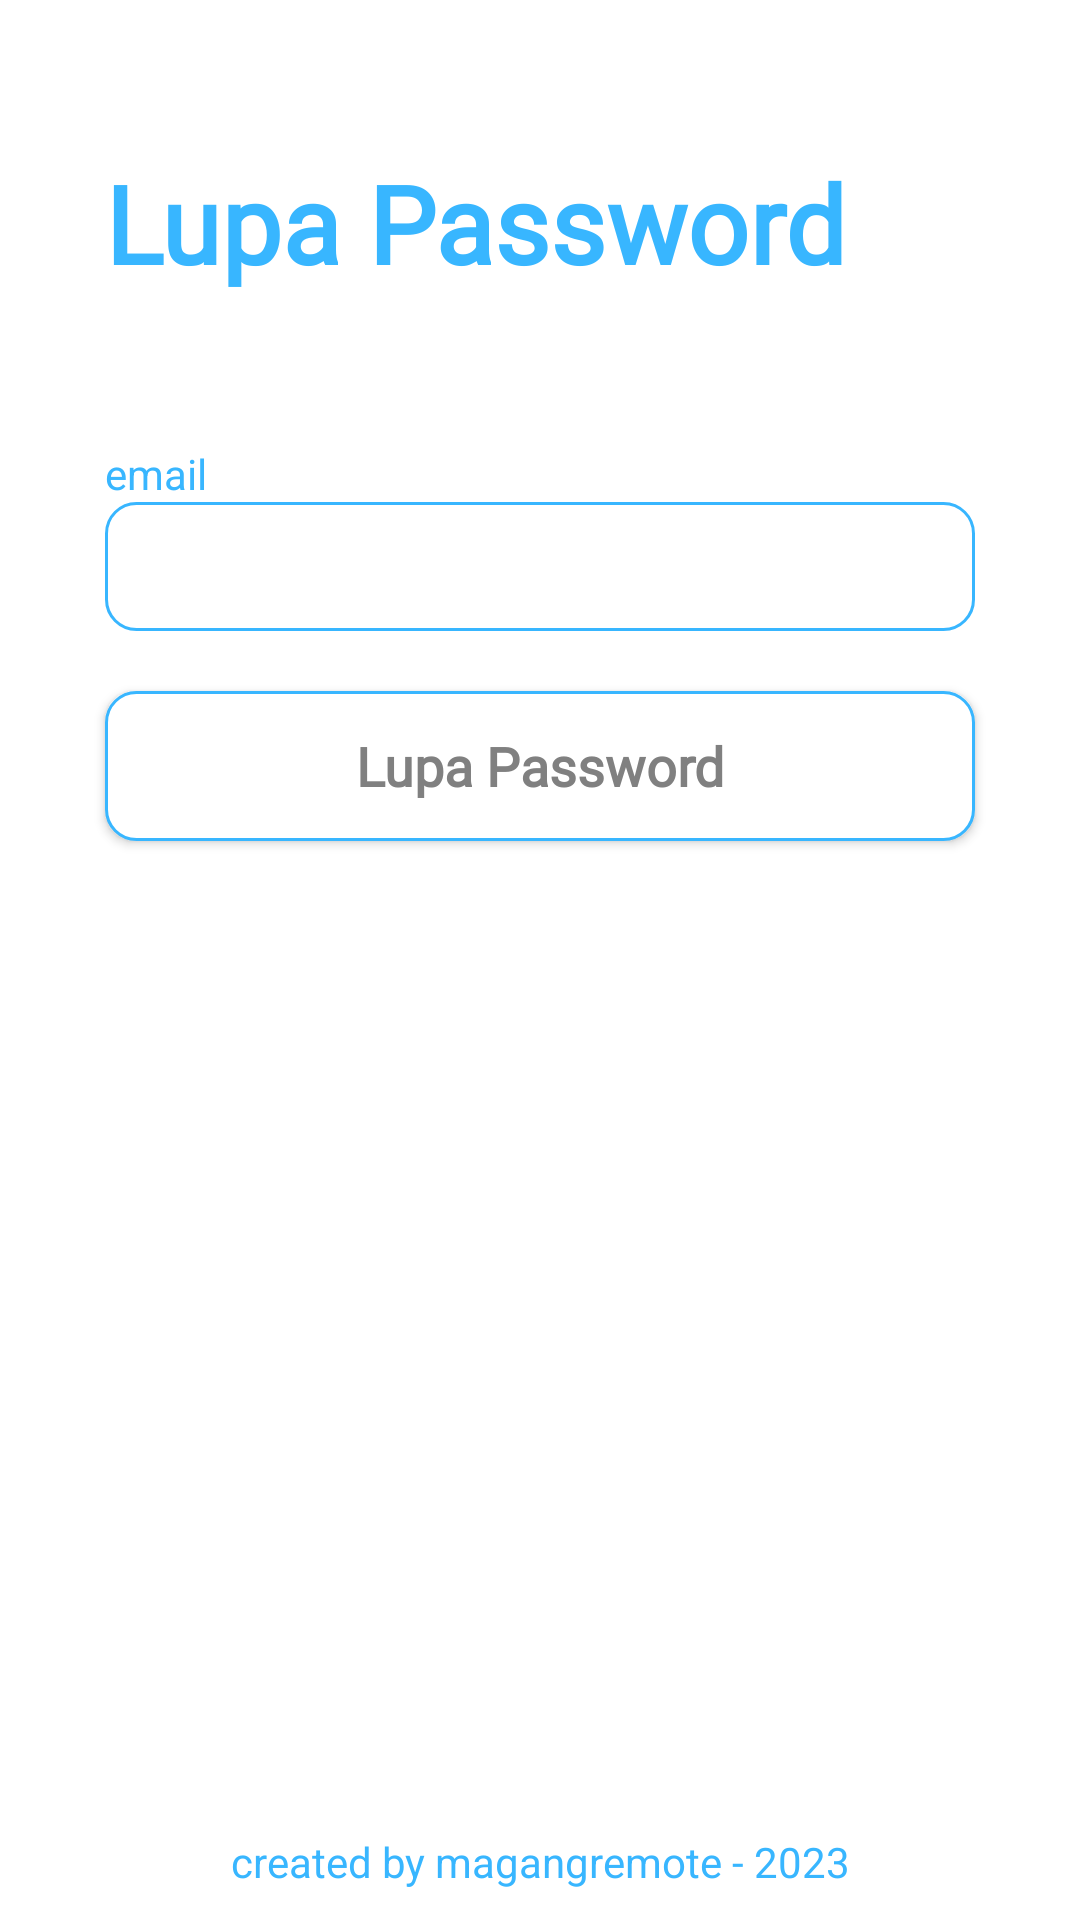

Write the Android layout XML for this screen, with the resource values it uses.
<!-- AndroidManifest.xml: application theme Theme.Magangremote -->
<!-- res/layout/activity_lupa_password.xml -->
<?xml version="1.0" encoding="utf-8"?>
<androidx.constraintlayout.widget.ConstraintLayout xmlns:android="http://schemas.android.com/apk/res/android"
    xmlns:app="http://schemas.android.com/apk/res-auto"
    xmlns:tools="http://schemas.android.com/tools"
    android:layout_width="match_parent"
    android:layout_height="match_parent"
    android:orientation="vertical"
    tools:context=".ui.lupaPassword.LupaPasswordActivity">

    <TextView
        android:id="@+id/text_forgetpassword"
        android:layout_width="match_parent"
        android:layout_height="wrap_content"
        android:text="@string/forgot_password_text"
        android:fontFamily="@font/pt_sans"
        android:textColor="@color/blue"
        android:textSize="36sp"
        android:textStyle="bold"
        app:layout_constraintStart_toStartOf="parent"
        app:layout_constraintTop_toTopOf="parent"
        app:layout_constraintEnd_toEndOf="parent"
        android:layout_marginHorizontal="35dp"
        android:layout_marginTop="50dp"
        />

    <TextView
        android:id="@+id/email_text"
        android:layout_width="match_parent"
        android:layout_height="wrap_content"
        android:layout_marginTop="50sp"
        android:text="@string/email"
        android:textSize="14sp"
        android:layout_marginHorizontal="35dp"
        android:textColor="@color/blue"
        app:layout_constraintTop_toBottomOf="@+id/text_forgetpassword"
        app:layout_constraintStart_toStartOf="parent"
        app:layout_constraintEnd_toEndOf="parent"
        />

    <EditText
        android:id="@+id/input_email_login"
        android:layout_width="match_parent"
        android:layout_height="wrap_content"
        android:layout_marginHorizontal="35dp"
        android:background="@drawable/custom_input"
        android:drawablePadding="5dp"
        android:fontFamily="sans-serif"
        android:padding="12dp"
        android:textSize="14sp"
        app:layout_constraintEnd_toEndOf="parent"
        app:layout_constraintStart_toStartOf="parent"
        app:layout_constraintTop_toBottomOf="@+id/email_text" />

    <Button
        android:id="@+id/btn_forget_password"
        android:layout_width="match_parent"
        android:layout_marginTop="20sp"
        android:text="@string/forgot_password"
        android:textStyle="bold"
        android:textSize="18dp"
        android:layout_height="50sp"
        android:background="@drawable/custom_input"
        android:textAppearance="@style/tab_text"
        android:fontFamily="@font/pt_sans"
        android:layout_marginHorizontal="35dp"
        app:layout_constraintTop_toBottomOf="@+id/input_email_login"
        app:layout_constraintStart_toStartOf="parent"
        app:layout_constraintEnd_toEndOf="parent"
        />

    <TextView
        android:layout_width="match_parent"
        android:layout_height="wrap_content"
        android:layout_marginHorizontal="35dp"
        android:text="@string/copyright_text"
        android:textColor="@color/blue"
        android:textAlignment="center"
        android:layout_marginBottom="10sp"
        app:layout_constraintBottom_toBottomOf="parent"
        app:layout_constraintStart_toStartOf="parent"
        app:layout_constraintEnd_toEndOf="parent"
        />
</androidx.constraintlayout.widget.ConstraintLayout>
<!-- resources referenced by this layout -->
<resources>
  <color name="blue">#38B6FF</color>
  <!-- drawable custom_input (drawable) -->
  <?xml version="1.0" encoding="utf-8"?>
  <selector xmlns:android="http://schemas.android.com/apk/res/android">
      <item android:state_enabled="true" android:state_focused="true" >
          <shape android:shape="rectangle">
              <solid android:color="@android:color/white"/>
              <corners android:radius="10dp" />
              <stroke android:color="@color/blue" android:width="1dp" />
          </shape>
      </item>
  
      <item android:state_enabled="true" >
          <shape android:shape="rectangle">
              <solid android:color="@android:color/white"/>
              <corners android:radius="10dp" />
              <stroke android:color="@color/blue" android:width="1dp" />
          </shape>
      </item>
  </selector>
  <string name="copyright_text">created by magangremote - 2023</string>
  <string name="email">email</string>
  <string name="forgot_password">Lupa Password</string>
  <string name="forgot_password_text">Lupa Password</string>
  <style name="tab_text" parent="@android:style/TextAppearance.Widget.TabWidget">
          <item name="android:fontFamily">@font/pt_sans</item>
          <item name="android:textStyle">bold</item>
      </style>
  <style name="Theme.Magangremote" parent="Base.Theme.Magangremote" />
  <style name="Base.Theme.Magangremote" parent="Theme.MaterialComponents.DayNight.DarkActionBar">
          
          <item name="colorPrimary">@color/blue</item>
          <item name="android:statusBarColor">@color/blue</item>
      </style>
</resources>
